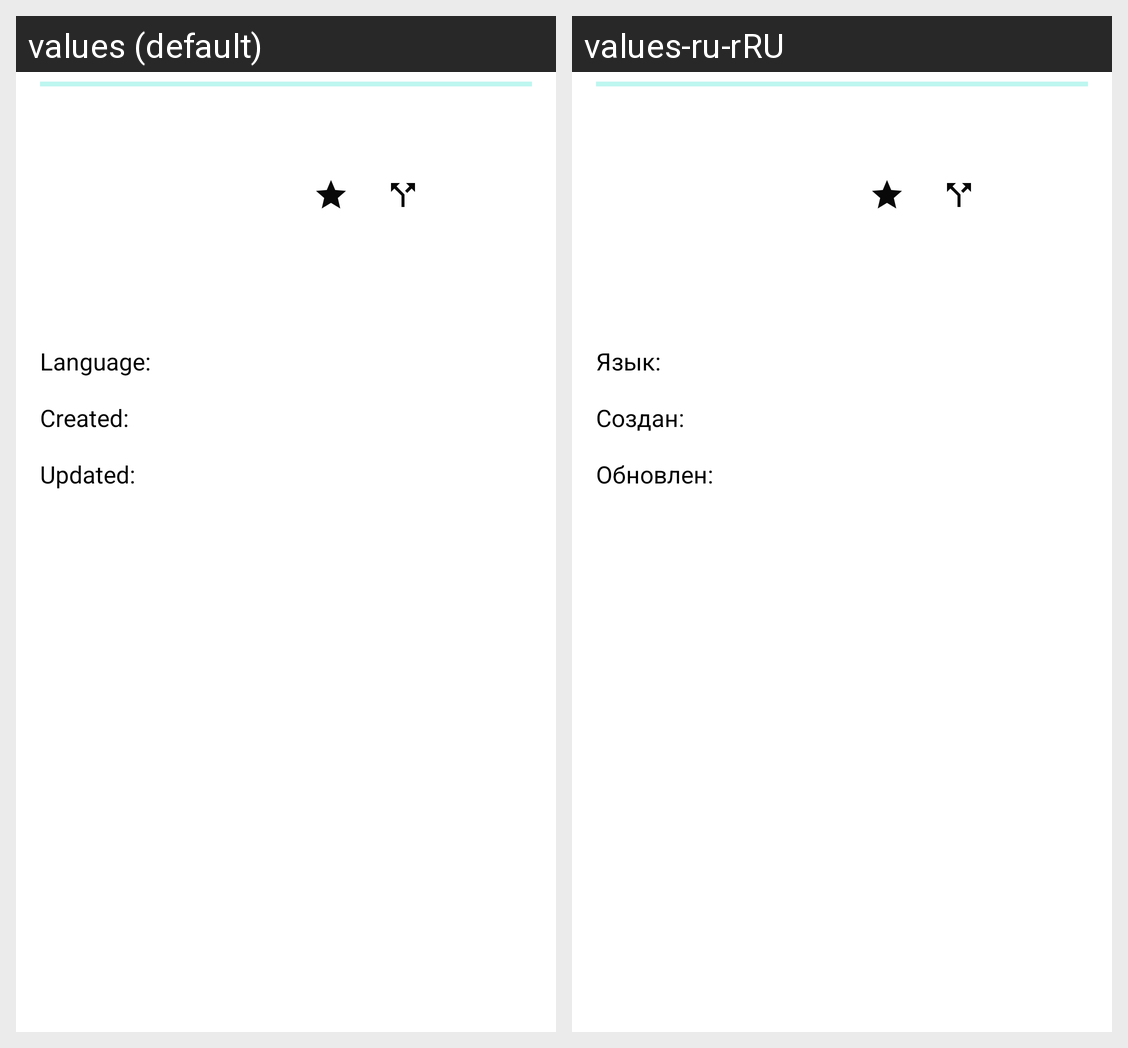

The Android screen above is rendered under two locales of the same app. Produce the string resources it draws, with the default and per-locale values.
Android screen res/layout/fragment_repo_details.xml rendered under 2 locales, left to right: values (default), values-ru-rRU. Device: Nexus 5 (rendered at 1080×1920; each locale shown at half size, 540×960, under a caption strip naming it); theme Theme.GitHubClient.
Strings drawn on this screen, with the default value and each locale's value (text and hints the layout hard-codes, and strings that could not be matched under every locale, appear in the picture but are not listed):

language_hint
  values: Language:
  values-ru-rRU: Язык:

created_hint
  values: Created:
  values-ru-rRU: Создан:

updated_hint
  values: Updated:
  values-ru-rRU: Обновлен:
